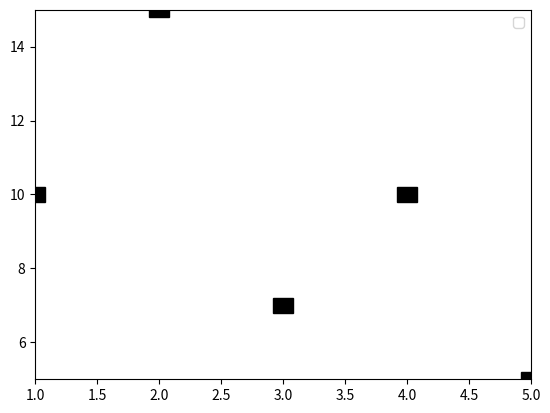

Reproduce this figure in Python.
import matplotlib.patches as patches
from matplotlib.path import Path
import matplotlib.pyplot as plt

def scatterplot(df, xvar, yvar, color='k',colormap='viridis', size=1, marker='.', ax=None, save_path=None):
    if ax is None:
        fig, ax = plt.subplots()
    if isinstance(xvar, str):
        xdata = df[xvar]
    else:
        xdata = xvar
        
    if isinstance(yvar, str):
        ydata = df[yvar]
    else:
        ydata = yvar
    x_data_length = max(xdata) - min(xdata)
    x_patch_length = (x_data_length / len(xdata)) / 10
    print(x_patch_length)
    
    y_data_length = max(ydata) - min(ydata)
    y_patch_length = (y_data_length / len(ydata)) / 10
    print(y_patch_length)
    patches_li = []
    for i, (x, y) in enumerate(zip(xdata, ydata)):
        #creating small square for "point"
        verts = [
        (x - x_patch_length, y - y_patch_length),  #left, bottom
        (x - x_patch_length, y + y_patch_length),  #left, top
        (x + x_patch_length, y + y_patch_length),  #right, top
        (x + x_patch_length, y - y_patch_length),  #right, bottom
        (x, y),  #back to start
        ]

        codes = [
            Path.MOVETO,
            Path.LINETO,
            Path.LINETO,
            Path.LINETO,
            Path.CLOSEPOLY,
        ]
        path = Path(verts, codes)
        patch = patches.PathPatch(path, lw=1, color=color)
        patches_li.append(patch)
    
    for patch in patches_li:
        ax.add_patch(patch)
    ax.set_xlim(min(xdata), max(xdata))
    ax.set_ylim(min(ydata), max(ydata))
    # ax.autoscale()
    ax.legend()
    
    if save_path:
        plt.savefig(save_path)
        
    # plt.show()
    return ax

if __name__ == "__main__":
    x = [1, 2, 3, 4, 5]
    y = [10, 15, 7, 10, 5]
    plt = scatterplot(None, x, y,save_path="test_scatterplot.png")
